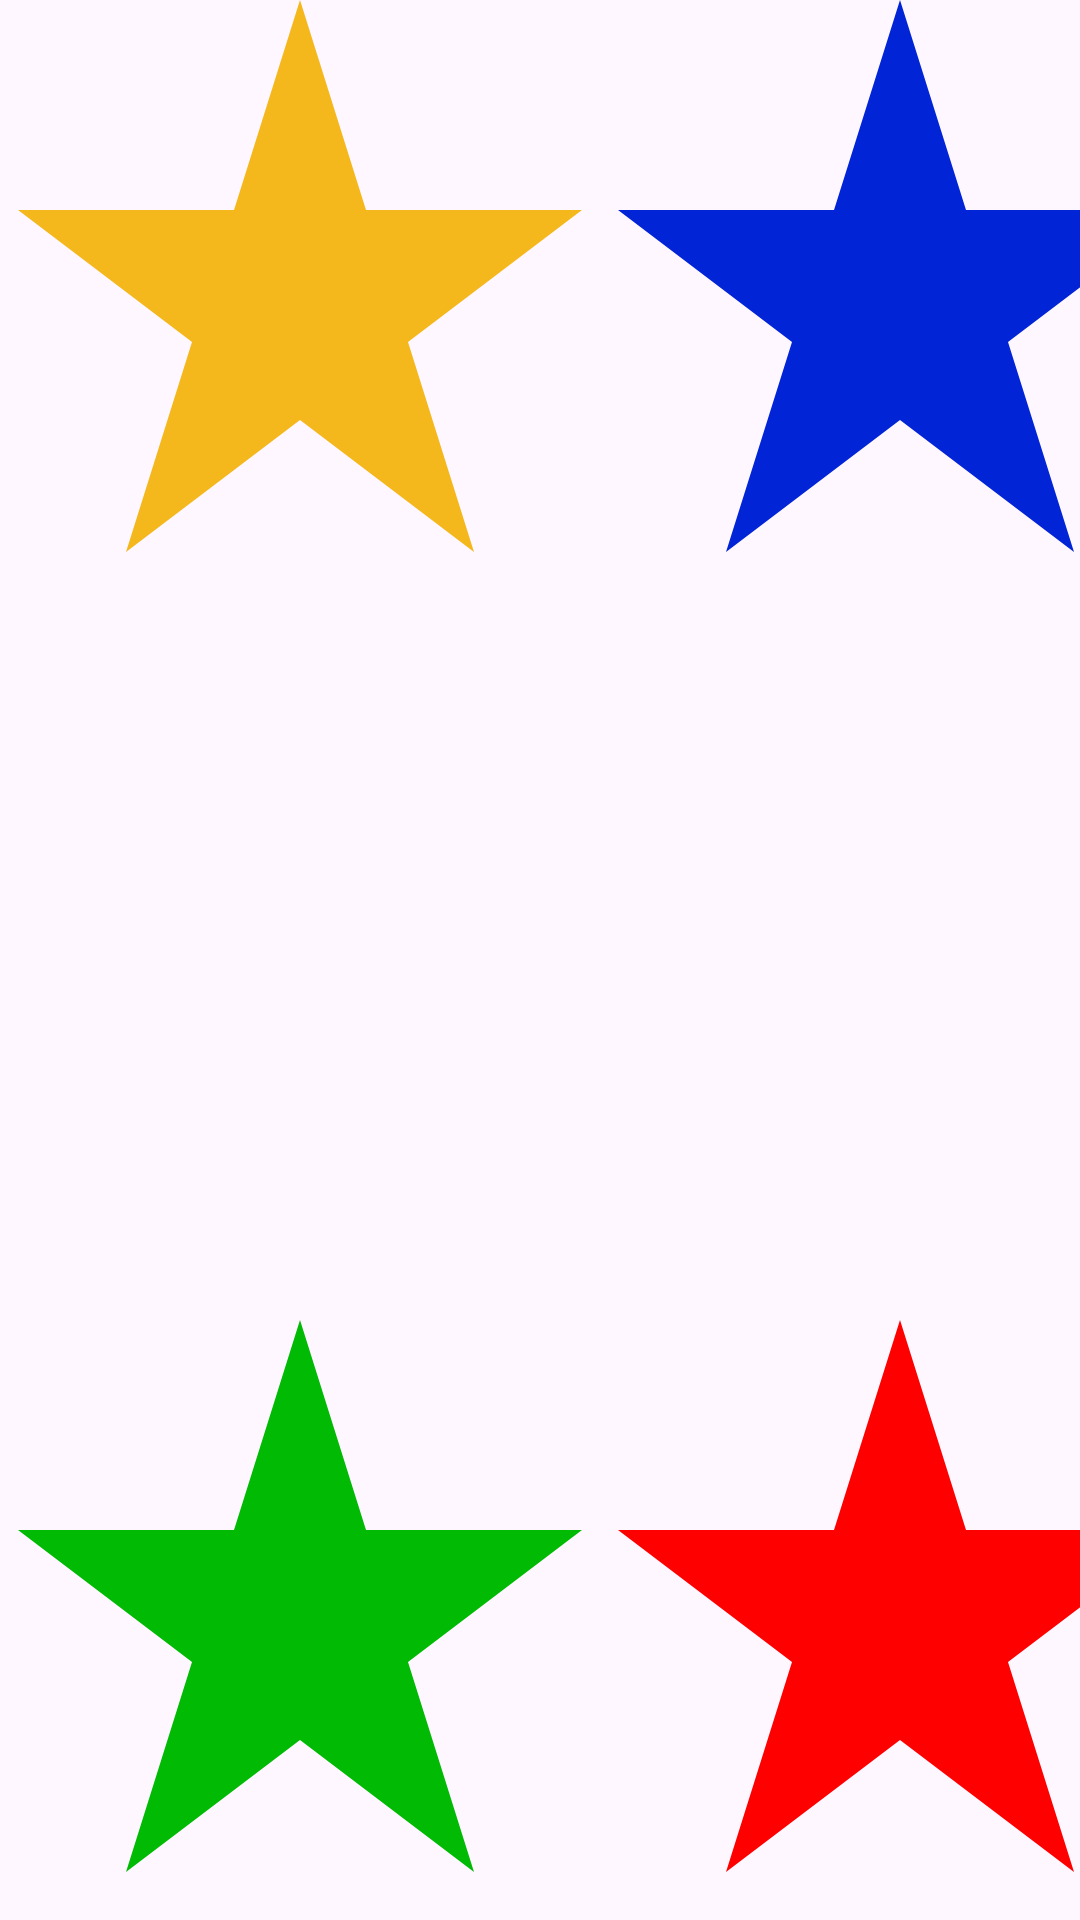

Here is an Android app screen rendered from its layout file. Give the layout XML and the strings, colors and styles it references.
<!-- AndroidManifest.xml: application theme Theme.SaimonSays -->
<!-- res/layout/fragment_third_design.xml -->
<?xml version="1.0" encoding="utf-8"?>
<FrameLayout xmlns:android="http://schemas.android.com/apk/res/android"
    xmlns:app="http://schemas.android.com/apk/res-auto"
    xmlns:tools="http://schemas.android.com/tools"
    android:layout_width="match_parent"
    android:layout_height="match_parent"
    tools:context=".SecondDesign">

    <androidx.constraintlayout.widget.ConstraintLayout
        android:layout_width="match_parent"
        android:layout_height="match_parent">


        <LinearLayout
            android:id="@+id/linearLayout2"
            android:layout_width="match_parent"
            android:layout_height="wrap_content"
            android:orientation="horizontal"
            app:layout_constraintEnd_toEndOf="parent"
            app:layout_constraintStart_toStartOf="parent"
            app:layout_constraintTop_toTopOf="parent">

            <ImageButton
                android:id="@+id/buttonYellow"
                android:layout_width="200dp"
                android:layout_height="200dp"
                android:background="@drawable/star_yellow" />

            <ImageButton
                android:id="@+id/buttonBlue"
                android:layout_width="200dp"
                android:layout_height="200dp"
                android:background="@drawable/star_blue"/>
        </LinearLayout>

        <LinearLayout
            android:id="@+id/linearLayout"
            android:layout_width="match_parent"
            android:layout_height="wrap_content"
            android:orientation="horizontal"
            app:layout_constraintBottom_toBottomOf="parent"
            app:layout_constraintEnd_toEndOf="parent"
            app:layout_constraintStart_toStartOf="parent">

            <ImageButton
                android:id="@+id/buttonGreen"
                android:layout_width="200dp"
                android:layout_height="200dp"
                android:background = "@drawable/star_green"/>

            <ImageButton
                android:id="@+id/buttonRed"
                android:layout_width="200dp"
                android:layout_height="200dp"
                android:background="@drawable/star_red" />
        </LinearLayout>


    </androidx.constraintlayout.widget.ConstraintLayout>
</FrameLayout>
<!-- resources referenced by this layout -->
<resources>
  <!-- drawable star_blue (drawable) -->
  <?xml version="1.0" encoding="utf-8"?>
  <vector xmlns:android="http://schemas.android.com/apk/res/android"
      android:width="100dp"
      android:height="100dp"
      android:viewportWidth="100"
      android:viewportHeight="100">
      <path
          android:fillColor="@color/blue"
          android:pathData="M50,0L61,35L97,35L68,57L79,92L50,70L21,92L32,57L3,35L39,35L50,0Z"/>
  </vector>
  <!-- drawable star_green (drawable) -->
  <?xml version="1.0" encoding="utf-8"?>
  <vector xmlns:android="http://schemas.android.com/apk/res/android"
      android:width="100dp"
      android:height="100dp"
      android:viewportWidth="100"
      android:viewportHeight="100">
      <path
          android:fillColor="@color/green"
          android:pathData="M50,0L61,35L97,35L68,57L79,92L50,70L21,92L32,57L3,35L39,35L50,0Z"/>
  </vector>
  <!-- drawable star_red (drawable) -->
  <?xml version="1.0" encoding="utf-8"?>
  <vector xmlns:android="http://schemas.android.com/apk/res/android"
      android:width="100dp"
      android:height="100dp"
      android:viewportWidth="100"
      android:viewportHeight="100">
      <path
          android:fillColor="@color/red"
          android:pathData="M50,0L61,35L97,35L68,57L79,92L50,70L21,92L32,57L3,35L39,35L50,0Z"/>
  </vector>
  <!-- drawable star_yellow (drawable) -->
  <?xml version="1.0" encoding="utf-8"?>
  <vector xmlns:android="http://schemas.android.com/apk/res/android"
      android:width="100dp"
      android:height="100dp"
      android:viewportWidth="100"
      android:viewportHeight="100">
      <path
          android:fillColor="@color/yellow"
          android:pathData="M50,0L61,35L97,35L68,57L79,92L50,70L21,92L32,57L3,35L39,35L50,0Z"/>
  </vector>
  <style name="Theme.SaimonSays" parent="Base.Theme.SaimonSays" />
  <color name="blue">#0024D6</color>
  <color name="green">#00BA03</color>
  <color name="red">#FF0000</color>
  <color name="yellow">#F4B81D</color>
  <style name="Base.Theme.SaimonSays" parent="Theme.Material3.DayNight.NoActionBar">
          
          
      </style>
</resources>
